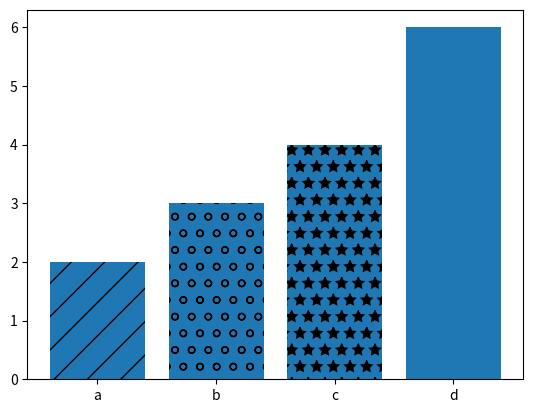

Recreate this plot in Python.
import matplotlib.pyplot as plt


labels = ['a', 'b', 'c', 'd']
values = [2, 3, 4, 6]

bars = plt.bar(labels, values)


bars[0].set_hatch('/')
bars[1].set_hatch('o')
bars[2].set_hatch('*')

#plt.figure(figsize=(6, 4))

plt.show()